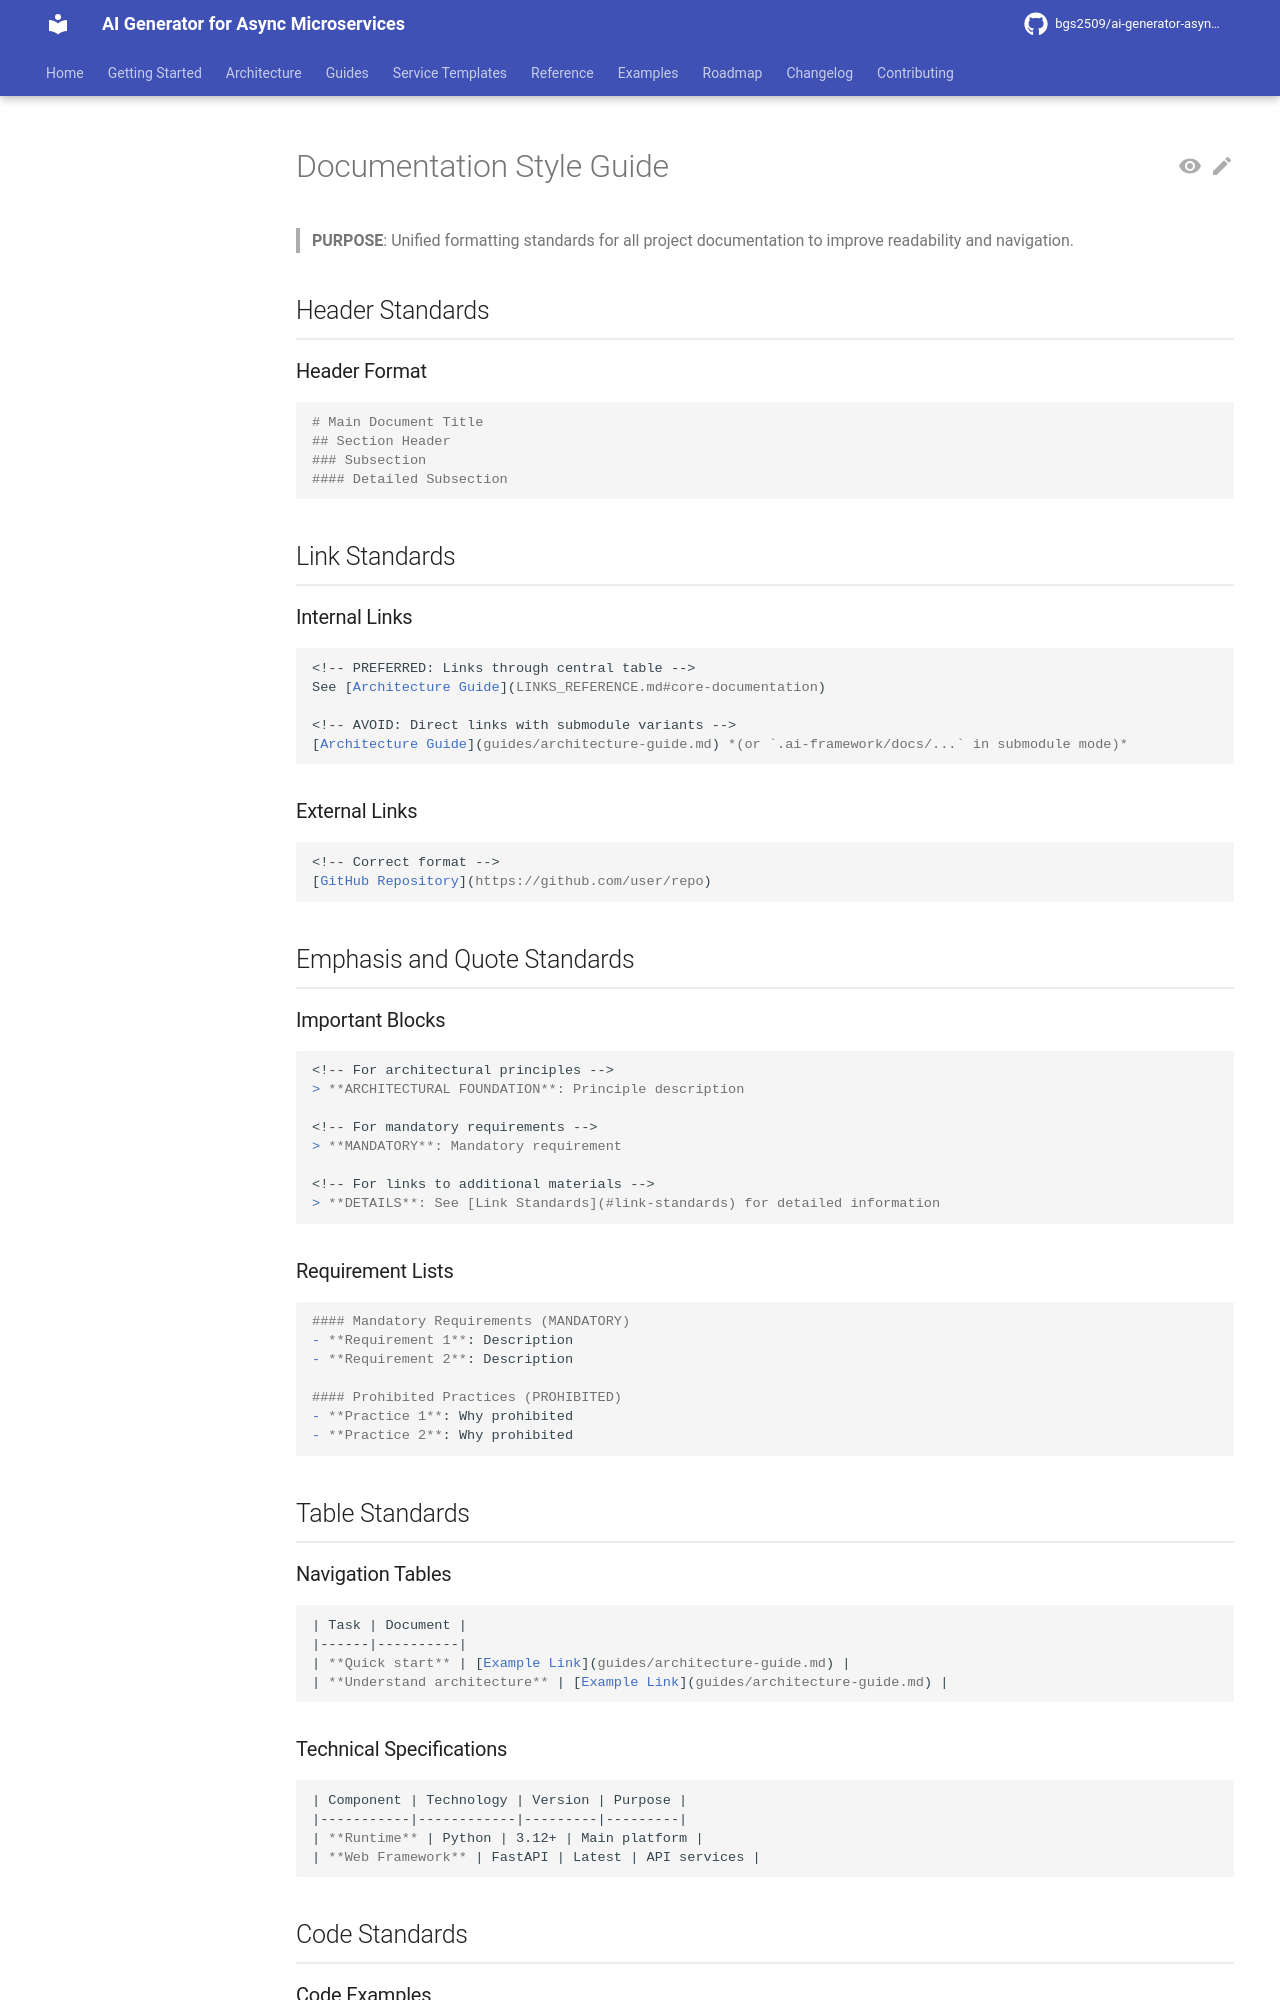

repository: bgs2509/ai-generator-asyncmicroservices · page: STYLE_GUIDE/index.html · generator: mkdocs

# Documentation Style Guide

> **PURPOSE**: Unified formatting standards for all project documentation to improve readability and navigation.

## Header Standards

### Header Format
```markdown
# Main Document Title
## Section Header
### Subsection
#### Detailed Subsection
```

## Link Standards

### Internal Links
```markdown
<!-- PREFERRED: Links through central table -->
See [Architecture Guide](LINKS_REFERENCE.md#core-documentation)

<!-- AVOID: Direct links with submodule variants -->
[Architecture Guide](guides/architecture-guide.md) *(or `.ai-framework/docs/...` in submodule mode)*
```

### External Links
```markdown
<!-- Correct format -->
[GitHub Repository](https://github.com/user/repo)
```

## Emphasis and Quote Standards

### Important Blocks
```markdown
<!-- For architectural principles -->
> **ARCHITECTURAL FOUNDATION**: Principle description

<!-- For mandatory requirements -->
> **MANDATORY**: Mandatory requirement

<!-- For links to additional materials -->
> **DETAILS**: See [Link Standards](#link-standards) for detailed information
```

### Requirement Lists
```markdown
#### Mandatory Requirements (MANDATORY)
- **Requirement 1**: Description
- **Requirement 2**: Description

#### Prohibited Practices (PROHIBITED)
- **Practice 1**: Why prohibited
- **Practice 2**: Why prohibited
```

## Table Standards

### Navigation Tables
```markdown
| Task | Document |
|------|----------|
| **Quick start** | [Example Link](guides/architecture-guide.md) |
| **Understand architecture** | [Example Link](guides/architecture-guide.md) |
```

### Technical Specifications
```markdown
| Component | Technology | Version | Purpose |
|-----------|------------|---------|---------|
| **Runtime** | Python | 3.12+ | Main platform |
| **Web Framework** | FastAPI | Latest | API services |
```

## Code Standards
